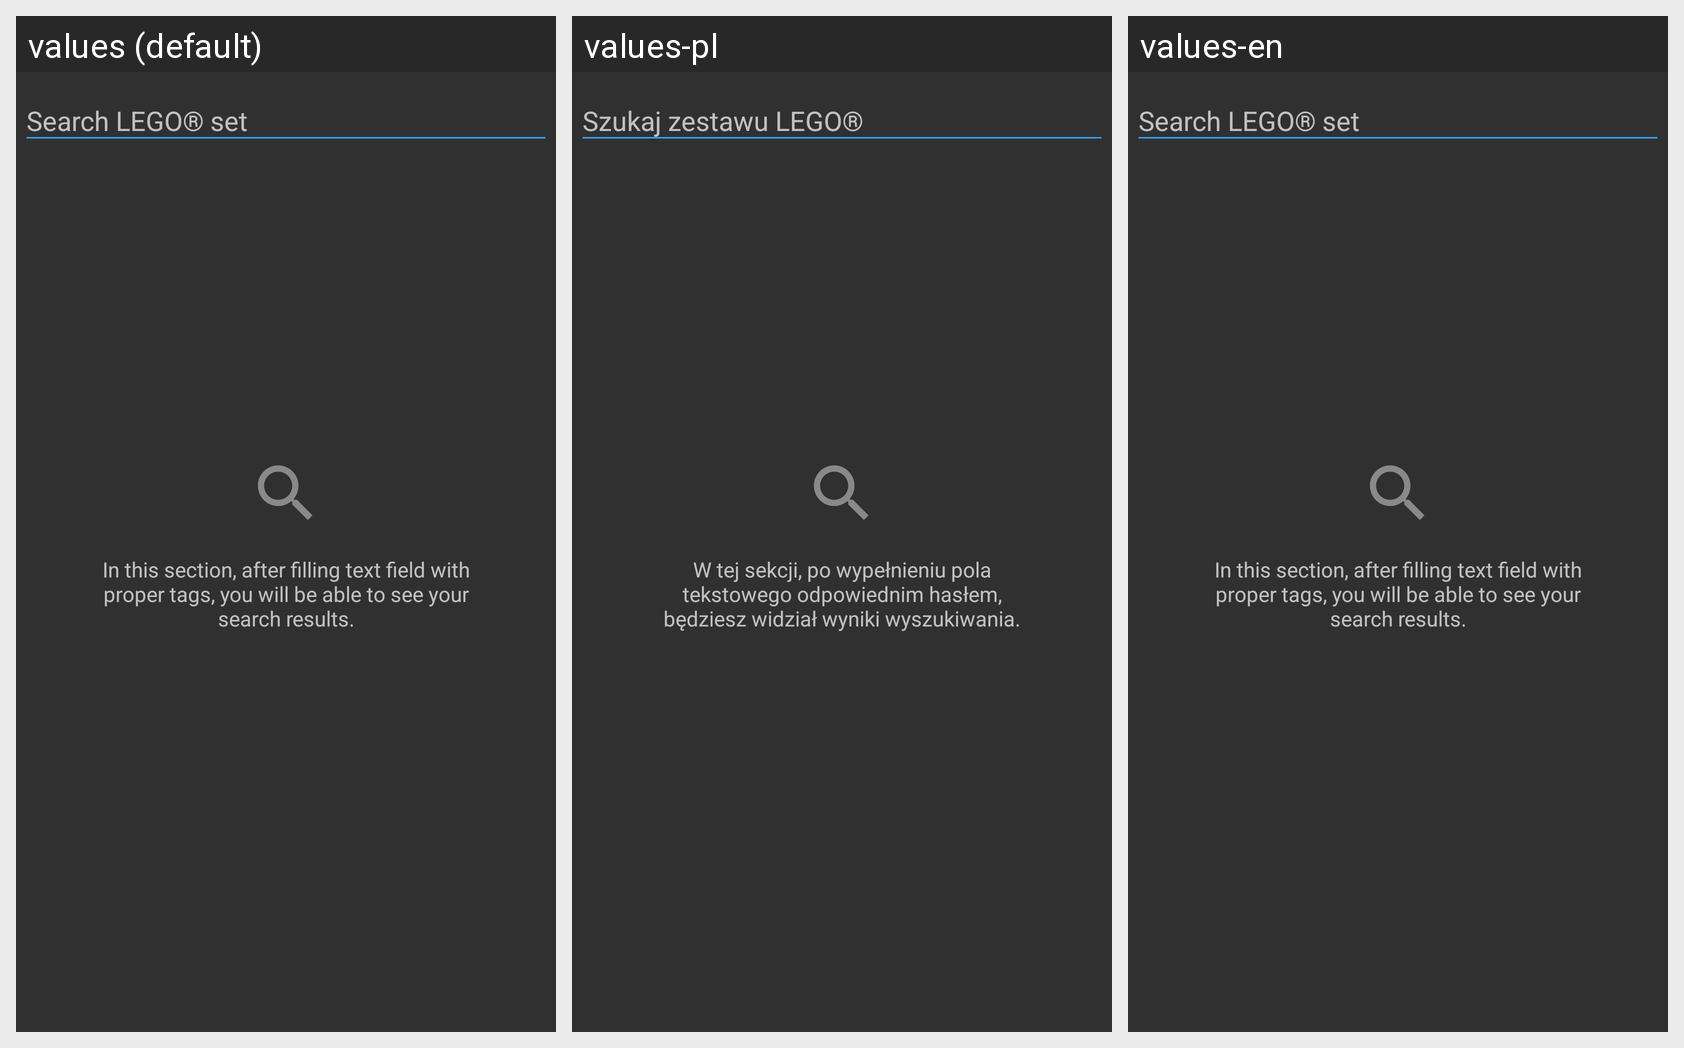

Here is an Android app screen in its default locale and in the app's own translations. Write out the translated-string differences for the strings that appear on this screen.
Android screen res/layout/fragment_search.xml rendered under 3 locales, left to right: values (default), values-pl, values-en. Device: Nexus 5 (rendered at 1080×1920; each locale shown at half size, 540×960, under a caption strip naming it); theme DarkThemeNoActionBar.
Strings drawn on this screen, with the default value and each locale's value (text and hints the layout hard-codes, and strings that could not be matched under every locale, appear in the picture but are not listed):

search_lego_set_hint_edit_text
  values: Search LEGO® set
  values-pl: Szukaj zestawu LEGO®
  values-en: Search LEGO® set

default_text_for_user
  values: In this section, after filling text field with proper tags, you will be able to see your search results.
  values-pl: W tej sekcji, po wypełnieniu pola tekstowego odpowiednim hasłem, będziesz widział wyniki wyszukiwania.
  values-en: In this section, after filling text field with proper tags, you will be able to see your search results.
